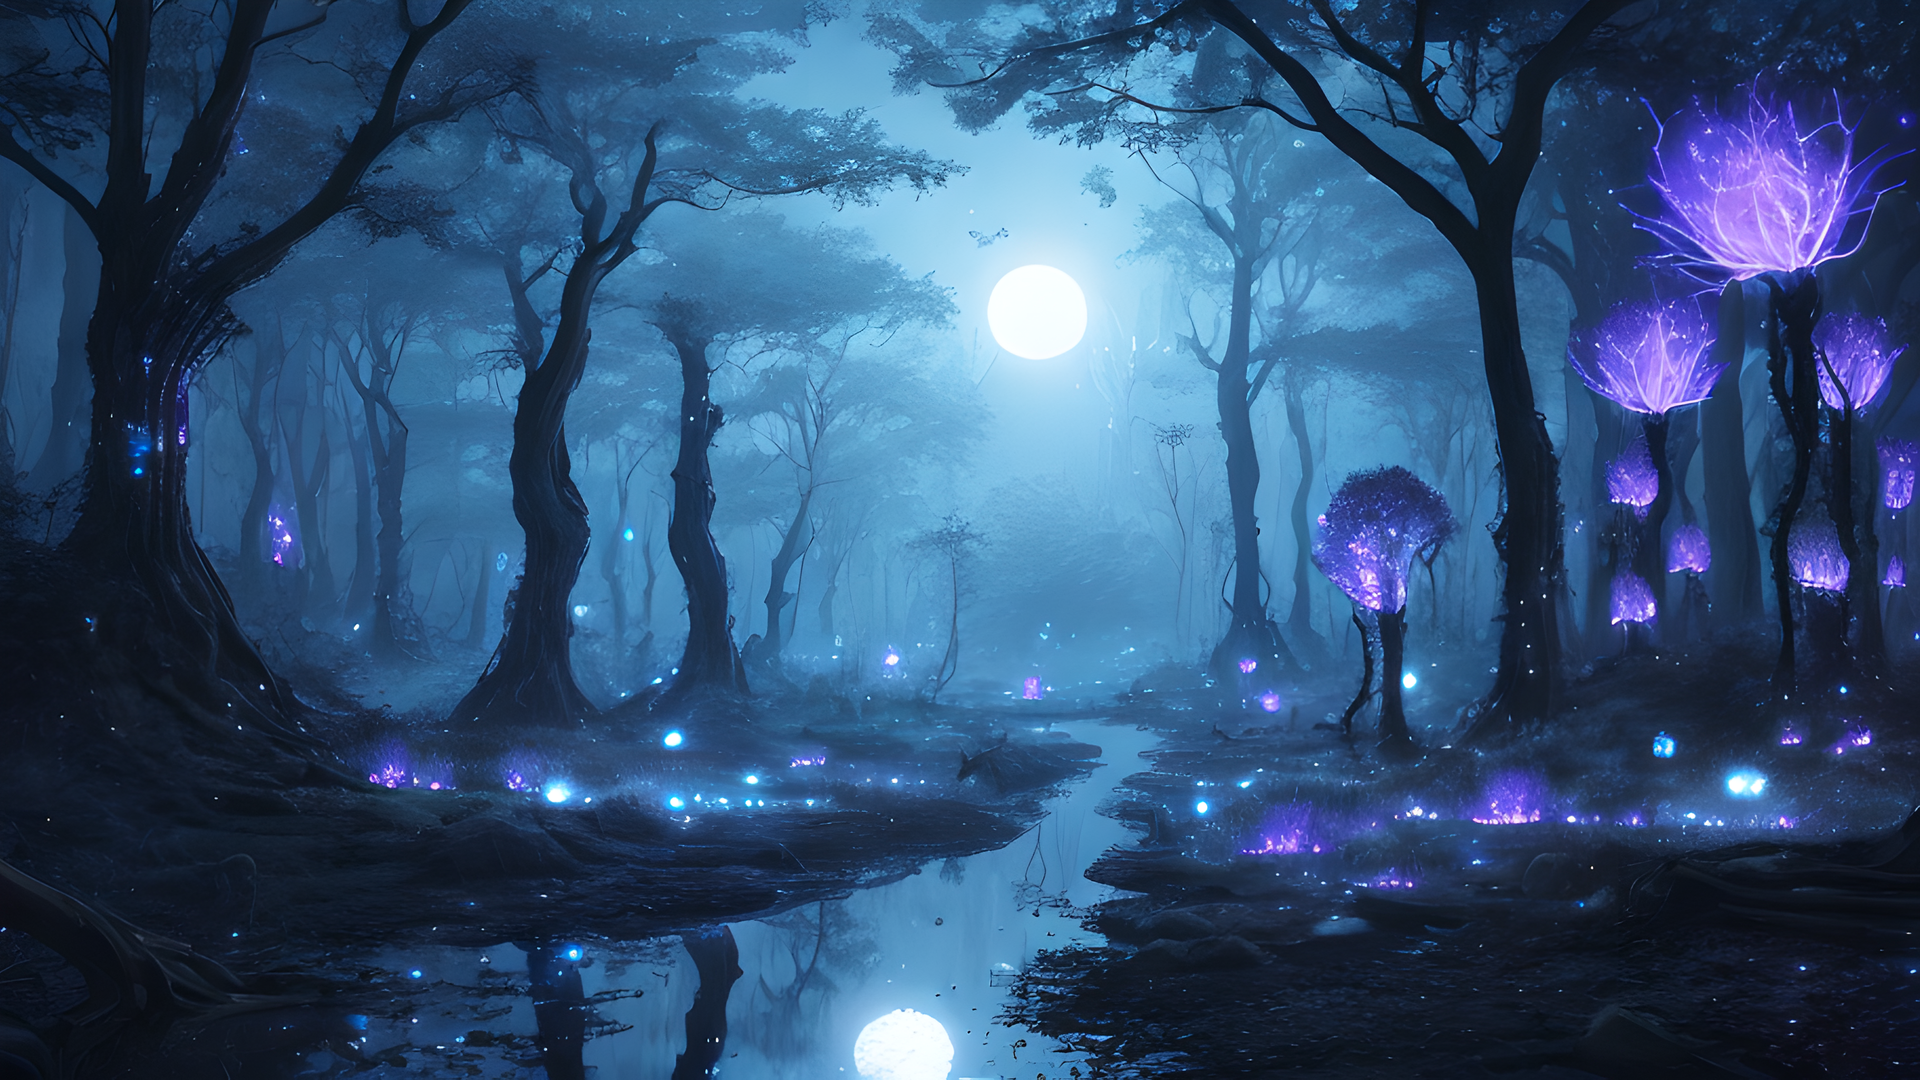
Generation parameters embedded in this image by AUTOMATIC1111 Stable Diffusion web UI or a fork of it (Forge, ...) (PNG 'parameters' text chunk):
dreamy magical forest, night, dark atmosphere, intricate flora, fireflies, bioluminescent, stars, moon, moonlight, alien, otherworldly, infestation, creepy, stream of water, reflections, small glowing creatures, (8k, best quality, extremely detailed)
Negative prompt: yellow, green, incoherent, (low detail, bad quality, worst quality)
Steps: 90, Sampler: DPM++ 2M Karras, CFG scale: 5, Seed: 1369086179, Size: 912x513, Model hash: a60cfaa90d, Model: dreamshaper_5BakedVae, Version: v1.3.2-1-gbb3c649d